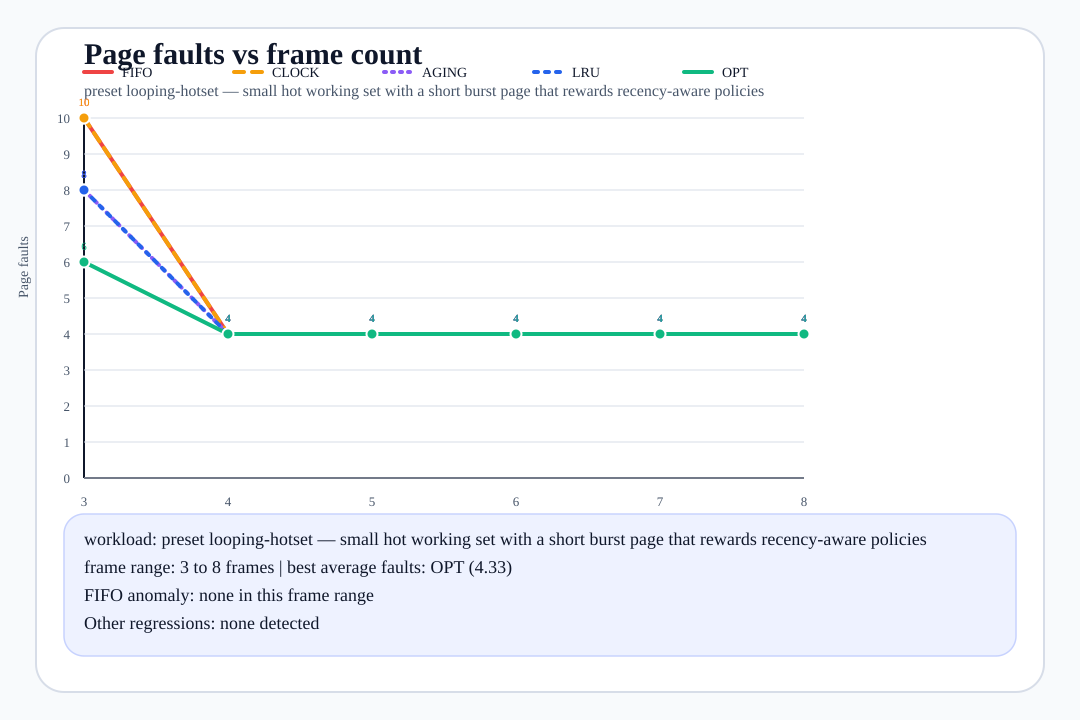

Data behind this chart, as committed beside it:
frames, fifo_faults, clock_faults, aging_faults, lru_faults, opt_faults, best_algorithms, reference_source
3, 10, 10, 8, 8, 6, opt, preset:looping-hotset
4, 4, 4, 4, 4, 4, fifo/clock/aging/lru/opt, preset:looping-hotset
5, 4, 4, 4, 4, 4, fifo/clock/aging/lru/opt, preset:looping-hotset
6, 4, 4, 4, 4, 4, fifo/clock/aging/lru/opt, preset:looping-hotset
7, 4, 4, 4, 4, 4, fifo/clock/aging/lru/opt, preset:looping-hotset
8, 4, 4, 4, 4, 4, fifo/clock/aging/lru/opt, preset:looping-hotset
